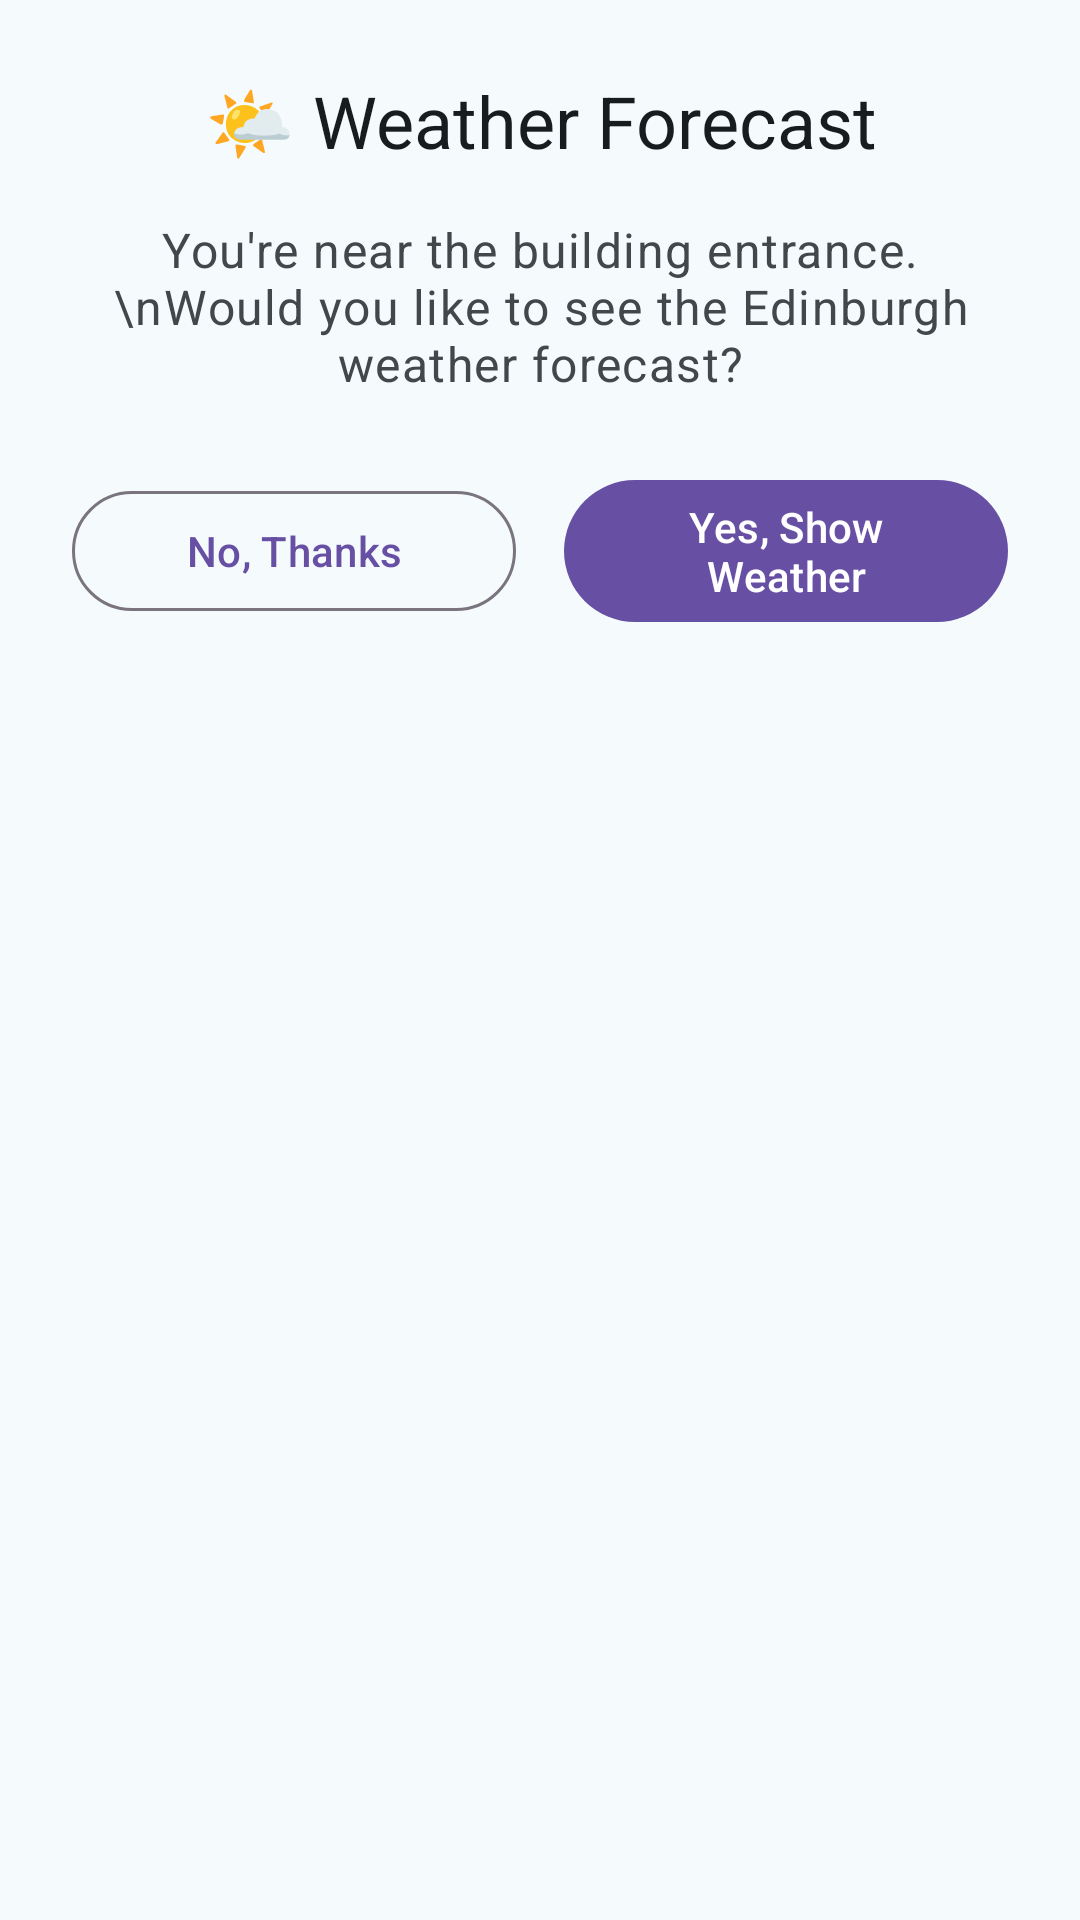

Produce the Android XML layout that renders to this screen, including the resource entries it uses.
<!-- AndroidManifest.xml: application theme Theme.Material3.DayNight.NoActionBar -->
<!-- res/layout/dialog_weather_prompt.xml -->
<?xml version="1.0" encoding="utf-8"?>
<LinearLayout xmlns:android="http://schemas.android.com/apk/res/android"
    xmlns:app="http://schemas.android.com/apk/res-auto"
    android:layout_width="match_parent"
    android:layout_height="wrap_content"
    android:orientation="vertical"
    android:padding="24dp"
    android:background="@color/md_theme_surface">

    <TextView
        android:id="@+id/weather_prompt_title"
        android:layout_width="match_parent"
        android:layout_height="wrap_content"
        android:text="🌤️ Weather Forecast"
        android:textAppearance="@style/TextAppearance.Material3.HeadlineSmall"
        android:textColor="@color/md_theme_onSurface"
        android:gravity="center"
        android:layout_marginBottom="16dp" />

    <TextView
        android:id="@+id/weather_prompt_message"
        android:layout_width="match_parent"
        android:layout_height="wrap_content"
        android:text="You're near the building entrance.\nWould you like to see the Edinburgh weather forecast?"
        android:textAppearance="@style/TextAppearance.Material3.BodyLarge"
        android:textColor="@color/md_theme_onSurfaceVariant"
        android:gravity="center"
        android:layout_marginBottom="24dp" />

    <LinearLayout
        android:layout_width="match_parent"
        android:layout_height="wrap_content"
        android:orientation="horizontal"
        android:gravity="center">

        <com.google.android.material.button.MaterialButton
            android:id="@+id/weather_no_button"
            android:layout_width="0dp"
            android:layout_height="wrap_content"
            android:layout_weight="1"
            android:layout_marginEnd="8dp"
            android:text="No, Thanks"
            style="@style/Widget.Material3.Button.OutlinedButton" />

        <com.google.android.material.button.MaterialButton
            android:id="@+id/weather_yes_button"
            android:layout_width="0dp"
            android:layout_height="wrap_content"
            android:layout_weight="1"
            android:layout_marginStart="8dp"
            android:text="Yes, Show Weather"
            style="@style/Widget.Material3.Button" />
    </LinearLayout>
</LinearLayout>
<!-- resources referenced by this layout -->
<resources>
  <color name="md_theme_onSurface">#171C1F</color>
  <color name="md_theme_onSurfaceVariant">#40484B</color>
  <color name="md_theme_surface">#F5FAFD</color>
</resources>
